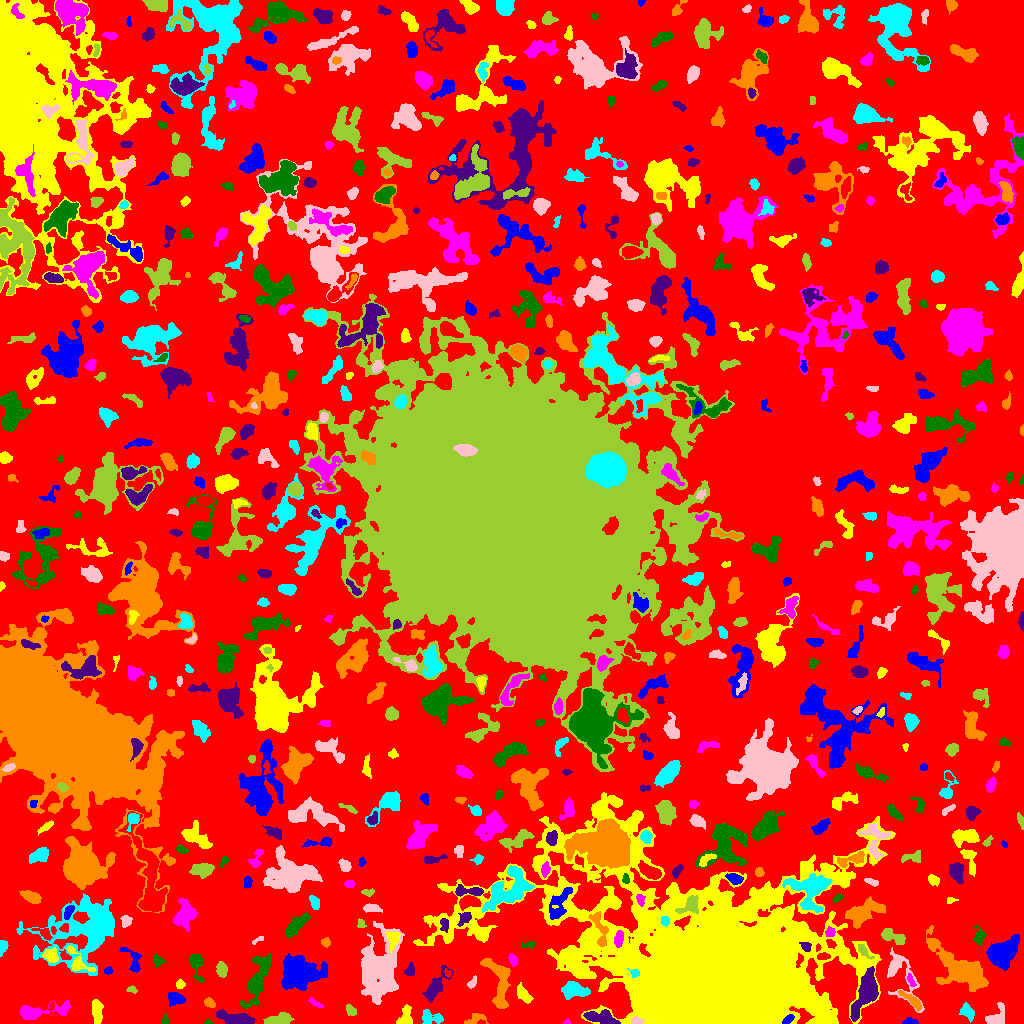

Source data for this figure (header and first rows):
ID, X, Y, A, B, theta, total_flux, mu_max, mu_median, mu_mean, R_fwhm, R_e, R10, R90, x_start, x_end, y_start, y_end, area, greylevel
0, 513.1, 513.8, 306.4, 297.8, 0.9308, 1021484, 11.0, 1.0, 1.527, 28.67, 215.4, 82.68, 351.2, 0, 1023, 0, 1023, 669034, 1.527
1, 910.2, 1.486, 2.917, 1.396, -0.04497, 146.0, 5.0, 2.0, 1.759, 2.932, 2.394, 0.9772, 3.742, 902, 918, 0, 6, 83, 5.759
2, 97.06, 11.98, 6.347, 2.257, -1.486, 290.0, 3.0, 1.0, 1.255, 5.109, 4.549, 1.693, 7.225, 92, 103, 0, 24, 231, 5.255
3, 567, 1.407, 1.716, 1.254, 0.3778, 54.0, 3.0, 2.0, 1.688, 2.326, 1.693, 0.5642, 2.764, 563, 570, 0, 5, 32, 5.688
4, 207.7, 1.194, 1.877, 1.147, -0.03441, 62.0, 4.0, 2.0, 1.771, 2.523, 1.784, 0.5642, 2.821, 204, 212, 0, 4, 35, 5.771
5, 235.5, 4.462, 8.228, 2.742, -0.136, 1822, 11.0, 4.0, 4.898, 6.699, 5.557, 2.326, 9.027, 216, 255, 0, 14, 372, 8.898
6, 475.1, 5.281, 3.996, 2.131, 0.4691, 199.0, 5.0, 1.0, 1.309, 2.646, 3.09, 0.9772, 5.323, 464, 488, 0, 10, 152, 6.309
7, 431.9, 5.881, 6.094, 3.168, -0.2189, 481.0, 5.0, 2.0, 2.186, 4.687, 4.687, 1.784, 7.356, 422, 443, 0, 14, 220, 6.186
8, 636.8, 2.924, 2.939, 1.782, -0.1363, 184.0, 5.0, 2.0, 2.217, 3.192, 2.877, 1.128, 4.442, 631, 644, 0, 7, 83, 16.22
9, 278.9, 3.527, 6.319, 2.183, 0.1392, 831.0, 7.0, 3.0, 3.285, 6.05, 4.687, 1.871, 7.136, 263, 294, 0, 11, 253, 7.285
10, 521.8, 3.764, 6.065, 2.282, -0.3483, 987.0, 11.0, 4.0, 4.426, 4.406, 4.146, 1.693, 7.047, 508, 535, 0, 13, 223, 8.426
11, 788.4, 4.339, 3.304, 1.687, 0.6753, 392.0, 8.0, 4.0, 4.455, 4.297, 3.038, 1.128, 4.618, 782, 794, 0, 9, 88, 15.45
12, 405.6, 5.836, 5.56, 3.104, 1.514, 415.0, 7.0, 2.0, 2.015, 3.192, 3.989, 1.493, 6.58, 396, 412, 0, 19, 206, 6.015
13, 38.26, 11.81, 14.56, 3.027, 0.1312, 1006, 7.0, 2.0, 2.226, 5.557, 5.585, 2.185, 9.624, 20, 70, 4, 24, 452, 6.226
14, 165.2, 3.224, 2.355, 1.937, 1.506, 85.0, 2.0, 1.0, 1.288, 4.406, 2.585, 1.128, 4.068, 162, 169, 0, 10, 66, 5.288
15, 600.8, 5.569, 8.931, 2.612, -0.1664, 873.0, 8.0, 2.0, 2.575, 5.499, 5.293, 2.034, 8.463, 583, 620, 0, 14, 339, 8.575
16, 912.5, 22.53, 6.912, 1.802, -0.6839, 520.0, 7.0, 2.0, 2.811, 4.478, 3.909, 1.493, 6.257, 898, 921, 12, 33, 185, 8.811
17, 966.2, 12.4, 3.744, 2.511, -0.803, 365.0, 7.0, 2.0, 2.062, 3.338, 3.478, 1.262, 5.89, 959, 974, 1, 21, 177, 7.062
18, 995.5, 5.126, 5.824, 3.815, 0.779, 593.0, 7.0, 2.0, 2.382, 4.652, 4.442, 1.784, 7.225, 985, 1004, 0, 21, 249, 7.382
19, 350.6, 13.44, 3.284, 2.097, -0.9, 200.0, 4.0, 2.0, 1.961, 4.514, 3.192, 1.262, 5.015, 346, 356, 8, 19, 102, 4.961
20, 51.53, 17.37, 2.168, 1.074, 1.369, 86.0, 4.0, 2.0, 1.686, 2.877, 1.954, 0.7979, 3.09, 48, 54, 13, 22, 51, 7.686
21, 175.5, 25.56, 3.761, 2.456, -0.5478, 302.0, 4.0, 1.0, 1.557, 5.441, 3.568, 1.493, 5.781, 168, 185, 17, 31, 194, 5.557
22, 523.5, 28.99, 5.286, 2.519, -0.9075, 755.0, 7.0, 4.0, 3.953, 5.836, 4.618, 1.954, 6.933, 517, 533, 20, 41, 191, 5.953
23, 315.2, 20.22, 4.416, 1.408, -0.5364, 130.0, 4.0, 2.0, 1.529, 3.742, 3.09, 1.128, 4.687, 308, 323, 16, 26, 85, 4.529
24, 257.3, 44.1, 14.85, 4.119, 1.215, 2892, 11.0, 4.0, 4.265, 7.756, 8.117, 3.09, 12.94, 240, 271, 15, 70, 678, 6.265
25, 865.4, 30.85, 13.05, 4.304, 1.182, 2230, 7.0, 3.0, 3.119, 9.458, 8.368, 3.192, 13.04, 850, 878, 2, 57, 715, 8.119
26, 209.5, 20.68, 2.921, 1.91, -0.5458, 271.0, 6.0, 3.0, 2.853, 4.029, 3.038, 1.262, 4.687, 204, 215, 16, 26, 95, 7.853
27, 573.2, 33.77, 5.83, 3.417, -0.1494, 1329, 10.0, 3.0, 3.754, 6.155, 5.262, 2.034, 8.831, 561, 590, 24, 42, 354, 7.754
28, 378.3, 54.34, 15.13, 8.961, 1.433, 7228, 11.0, 3.0, 3.899, 12.27, 12.15, 4.82, 20.42, 361, 404, 19, 102, 1854, 6.899
29, 131.9, 33.97, 2.501, 1.639, -0.1149, 136.0, 5.0, 2.0, 2.159, 2.764, 2.523, 0.9772, 3.868, 126, 137, 30, 38, 63, 5.159
30, 536.2, 42.04, 5.013, 2.207, -1.21, 550.0, 6.0, 3.0, 2.85, 5.614, 4.222, 1.693, 6.628, 529, 542, 32, 54, 193, 5.85
31, 298.5, 50.32, 9.404, 6.934, 0.08961, 5895, 18.0, 5.0, 5.212, 7.569, 9.508, 3.432, 15.54, 281, 327, 33, 70, 1131, 8.212
32, 180, 39.5, 2.327, 2.128, 0.2007, 147.0, 4.0, 2.0, 1.934, 4.029, 2.877, 0.9772, 4.37, 176, 185, 35, 44, 76, 5.934
33, 910.7, 43.31, 3.786, 1.419, -1.164, 116.0, 3.0, 1.0, 1.468, 3.241, 2.764, 0.9772, 4.478, 907, 916, 37, 50, 79, 7.468
34, 196, 58.93, 7.802, 3.026, -1.37, 551.0, 5.0, 2.0, 2.305, 5.382, 4.754, 1.871, 7.506, 189, 204, 41, 69, 239, 5.305
35, 435.8, 37.45, 9.93, 3.399, 0.9675, 885.0, 6.0, 2.0, 2.405, 6.723, 6.077, 2.185, 9.458, 422, 453, 21, 58, 368, 5.405
36, 499.2, 39.06, 15.05, 5.128, -1.376, 2594, 10.0, 4.0, 4.144, 8.686, 7.838, 2.932, 12.31, 480, 510, 15, 65, 626, 7.144
37, 634.5, 50.42, 2.79, 2.022, -0.3995, 321.0, 8.0, 4.0, 4.224, 3.827, 2.764, 1.128, 4.297, 627, 639, 46, 55, 76, 15.22
38, 472.0, 40.4, 3.45, 1.651, 0.954, 88.0, 3.0, 1.0, 1.06, 2.326, 2.646, 0.7979, 4.297, 467, 476, 35, 48, 83, 6.06
39, 221.4, 53.98, 3.148, 2.251, -1.397, 278.0, 5.0, 2.0, 1.841, 3.989, 3.385, 1.262, 5.382, 216, 227, 46, 62, 151, 5.841
40, 447.7, 50.49, 2.299, 1.666, -1.016, 142.0, 4.0, 3.0, 2.63, 3.868, 2.523, 0.9772, 3.656, 444, 451, 46, 55, 54, 7.63
41, 107.6, 52.58, 1.985, 1.601, 0.3435, 84.0, 3.0, 1.0, 1.4, 2.985, 2.257, 0.7979, 3.523, 104, 112, 49, 57, 60, 5.4
42, 75.74, 63.35, 9.079, 3.595, -1.017, 340.0, 4.0, 1.0, 1.298, 5.528, 4.222, 1.596, 6.956, 66, 95, 52, 78, 262, 7.298
43, 512.8, 64.28, 3.132, 1.981, -1.313, 187.0, 5.0, 2.0, 1.948, 2.877, 2.985, 0.9772, 4.886, 508, 517, 57, 70, 96, 6.948
44, 157.3, 62.67, 2.023, 1.887, 0.3799, 51.0, 2.0, 0.0, 0.4811, 3.7, 2.326, 0.7979, 3.432, 153, 166, 56, 70, 106, 4.481
45, 409.7, 52.47, 3.015, 1.912, 1.406, 170.0, 4.0, 1.5, 1.574, 4.146, 2.877, 1.128, 4.583, 404, 414, 48, 62, 108, 5.574
46, 959.3, 53.99, 14.8, 6.811, -0.6371, 6580, 21.0, 3.0, 4.849, 6.794, 9.525, 3.29, 17.21, 926, 988, 32, 98, 1357, 7.849
47, 84.73, 94.31, 21.66, 15.52, 0.4823, 10913, 15.0, 3.0, 4.066, 8.387, 15.66, 5.47, 25.92, 16, 114, 48, 130, 2684, 6.066
48, 899.9, 50.03, 15.88, 6.593, -1.111, 975.0, 5.0, 1.0, 1.75, 6.358, 6.794, 2.585, 11.41, 887, 924, 11, 76, 557, 5.75
49, 863.4, 72.82, 4.845, 1.945, -0.843, 252.0, 4.0, 2.0, 2.136, 4.983, 3.432, 1.382, 5.382, 858, 874, 64, 79, 118, 8.136
50, 823, 66.88, 3.129, 1.723, 0.08593, 243.0, 5.0, 3.0, 2.761, 4.029, 3.038, 1.128, 4.583, 817, 830, 64, 71, 88, 9.761
51, 133.1, 63.43, 7.789, 3.839, -1.102, 405.0, 4.0, 2.0, 1.849, 6.482, 4.82, 1.784, 7.506, 119, 141, 51, 76, 219, 4.849
52, 50.28, 68.0, 3.716, 3.13, -0.5961, 405.0, 5.0, 2.0, 2.213, 4.618, 4.26, 1.693, 6.58, 42, 58, 61, 76, 183, 7.213
53, 618.7, 84.88, 3.94, 2.139, 1.379, 452.0, 7.0, 3.0, 3.252, 4.107, 3.785, 1.493, 5.863, 614, 623, 76, 93, 139, 11.25
54, 528.4, 78.74, 4.196, 1.609, 0.1091, 140.0, 3.0, 2.0, 1.609, 3.909, 3.038, 1.128, 4.618, 521, 535, 75, 82, 87, 4.609
55, 805.9, 76.82, 2.567, 2.024, -0.6987, 169.0, 5.0, 2.0, 1.837, 2.932, 2.764, 0.9772, 4.478, 799, 811, 72, 81, 92, 11.84
56, 325.8, 81.05, 2.294, 1.923, -1.527, 169.0, 5.0, 2.0, 2.167, 3.038, 2.585, 0.9772, 4.297, 321, 330, 76, 86, 78, 6.167
57, 2.877, 76.38, 3.706, 1.996, 1.29, 154.0, 3.0, 1.0, 1.481, 3.568, 3.038, 1.262, 5.046, 0, 8, 67, 83, 104, 6.481
58, 258.3, 83.58, 3.91, 1.283, 0.5085, 113.0, 4.0, 2.0, 1.982, 3.7, 2.523, 0.9772, 3.7, 252, 263, 79, 87, 57, 4.982
59, 892.4, 87.15, 6.932, 2.802, -0.4118, 953.0, 10.0, 4.0, 3.827, 5.202, 4.886, 1.871, 7.736, 881, 905, 79, 95, 249, 7.827
... 613 more rows
